Image classification data set "Weedcottonberli" (RituGaba/Weedcottonberli on GitHub). Class labels (2): cotton, weed.

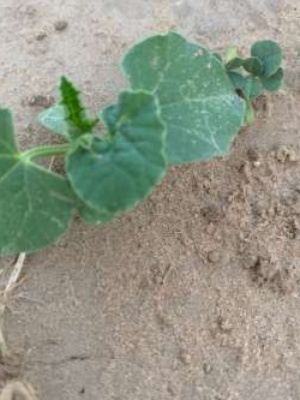
Label: weed

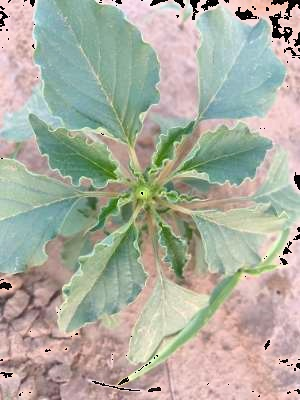
Label: weed

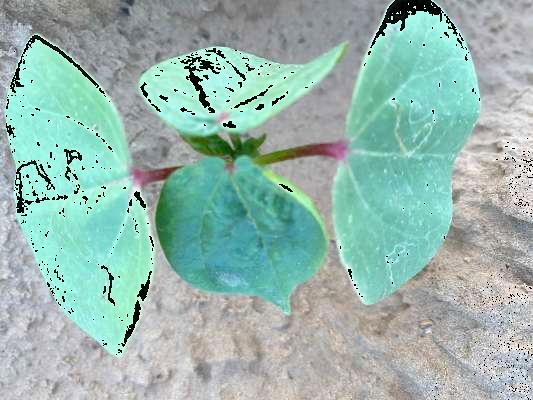
Label: cotton

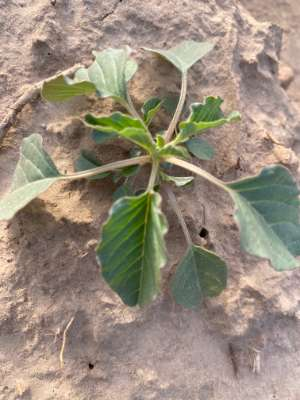
Label: weed

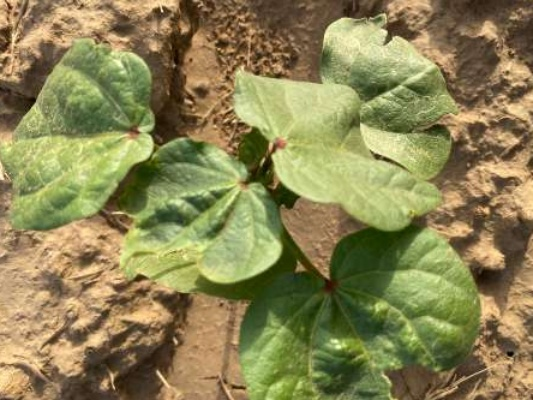
Label: cotton

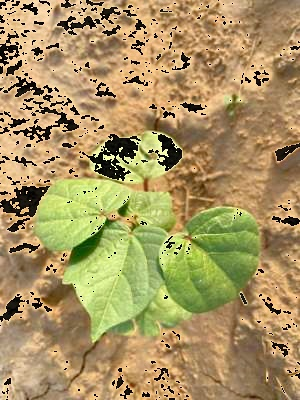
Label: cotton
